Image classification data set "dataset" (arorahardeep/transferLearnCars on GitHub). Class labels (5): BMW, bugati, Ferrari, lambo, Pagani.

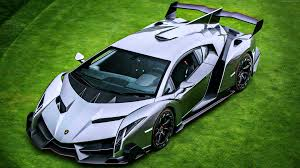
Label: lambo

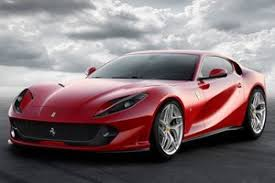
Label: Ferrari

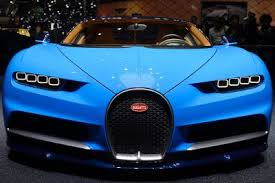
Label: bugati

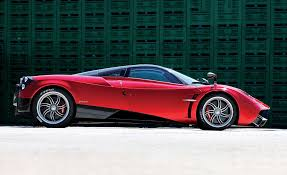
Label: Pagani

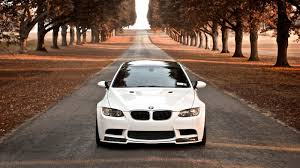
Label: BMW

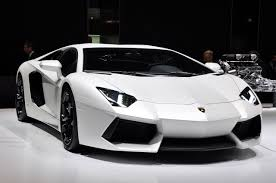
Label: lambo
